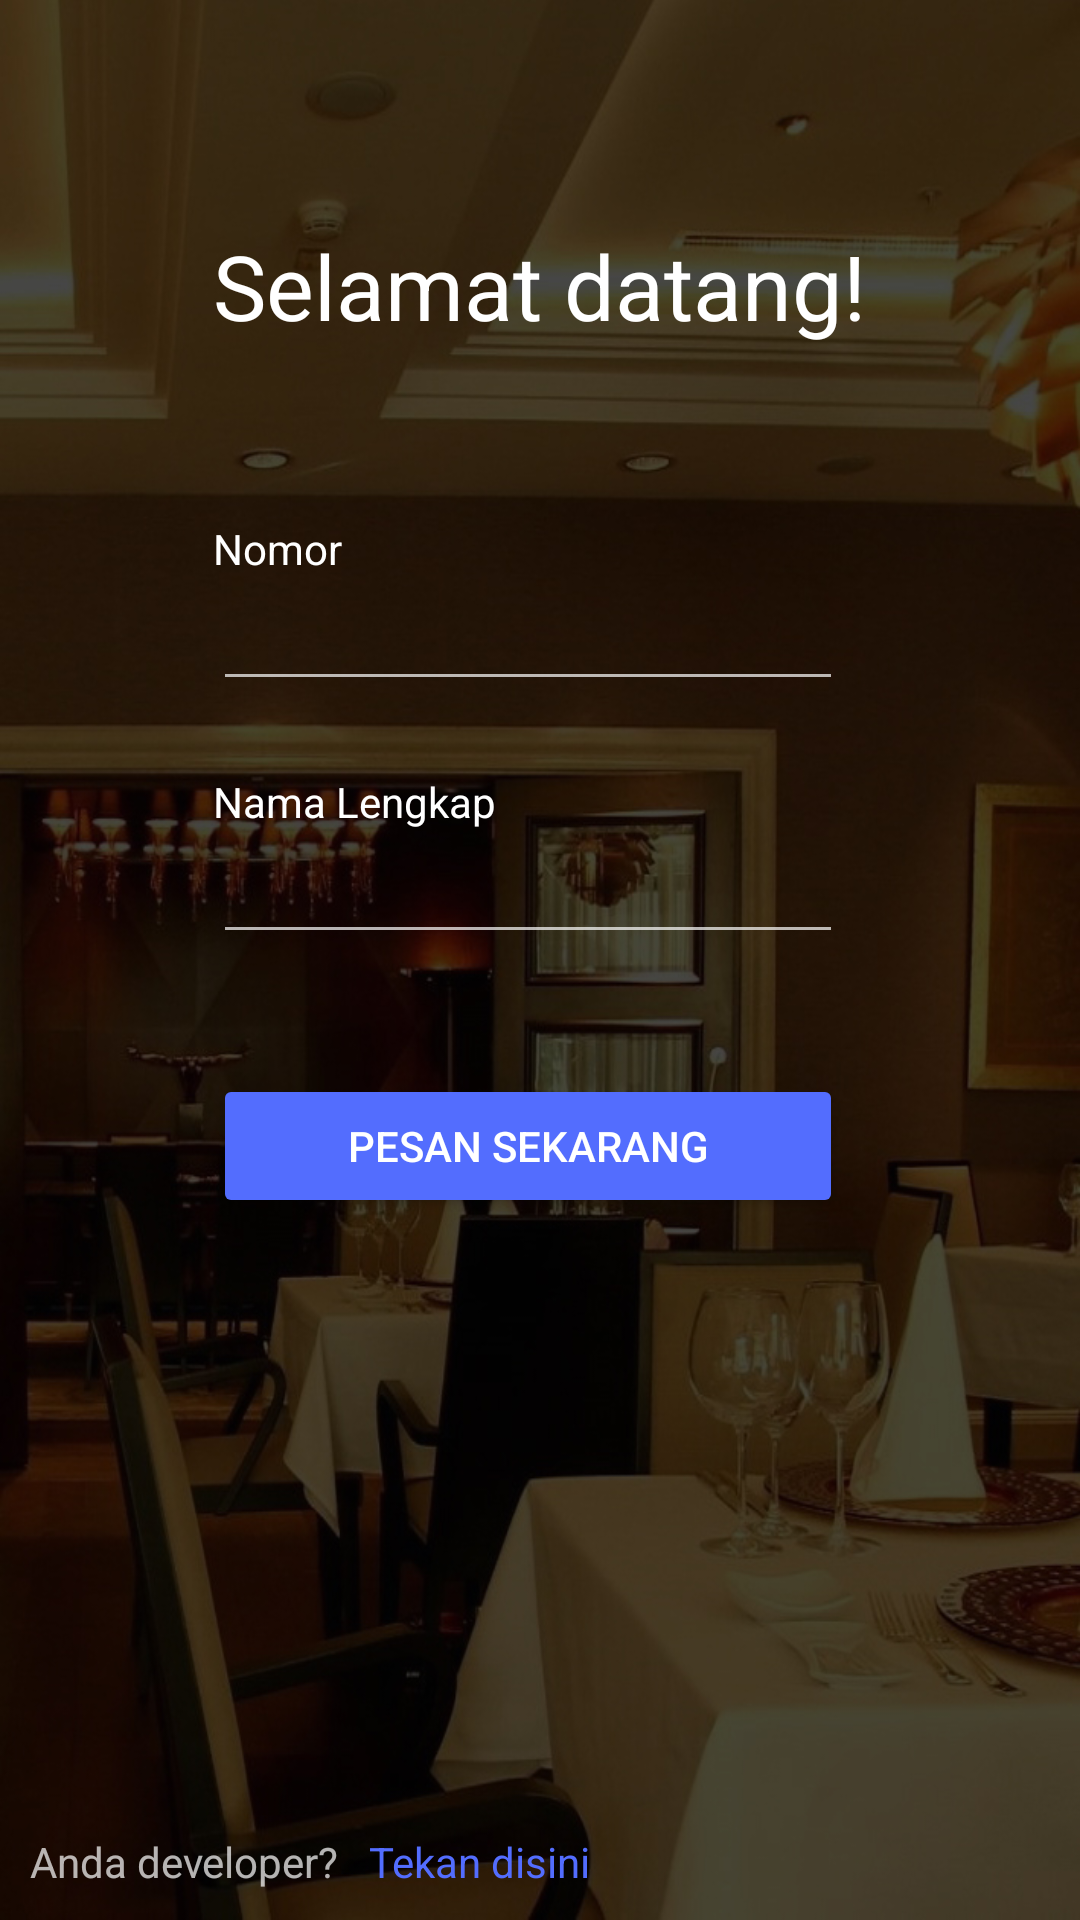

Reconstruct the res/layout file that produces this screen, plus the resources it refers to.
<!-- AndroidManifest.xml: activity theme AppThemeNoActionBar -->
<!-- res/layout/activity_main.xml -->
<?xml version="1.0" encoding="utf-8"?>
<RelativeLayout xmlns:android="http://schemas.android.com/apk/res/android"
    xmlns:app="http://schemas.android.com/apk/res-auto"
    xmlns:tools="http://schemas.android.com/tools"
    android:layout_width="match_parent"
    android:layout_height="match_parent"
    android:background="@drawable/bgmain"
    tools:context="com.alriftech.mobileresto.MainActivity"
    tools:layout_editor_absoluteY="81dp"
    tools:layout_editor_absoluteX="0dp">

    <TextView
        android:id="@+id/textView"
        android:layout_width="wrap_content"
        android:layout_height="wrap_content"
        android:text="Selamat datang!"
        android:textColor="#FFF"
        android:textSize="30sp"
        tools:layout_editor_absoluteX="71dp"
        tools:layout_editor_absoluteY="95dp"
        android:layout_marginTop="75dp"
        android:layout_alignParentTop="true"
        android:layout_centerHorizontal="true" />

    <TextView
        android:id="@+id/textView4"
        android:layout_width="wrap_content"
        android:layout_height="wrap_content"
        android:layout_alignStart="@+id/textView"
        android:layout_below="@+id/textView"
        android:layout_marginTop="58dp"
        android:text="Nomor"
        android:textColor="#FFF" />

    <EditText
        android:id="@+id/txtNomor"
        android:layout_width="wrap_content"
        android:layout_height="wrap_content"
        android:layout_alignStart="@+id/textView4"
        android:layout_below="@+id/textView4"
        android:ems="10"
        android:inputType="phone"
        android:textColor="#FFF" />

    <TextView
        android:id="@+id/textView5"
        android:layout_width="wrap_content"
        android:layout_height="wrap_content"
        android:layout_alignStart="@+id/txtNomor"
        android:layout_below="@+id/txtNomor"
        android:layout_marginTop="24dp"
        android:text="Nama Lengkap"
        android:textColor="#FFF" />

    <EditText
        android:id="@+id/txtNama"
        android:layout_width="wrap_content"
        android:layout_height="wrap_content"
        android:layout_alignStart="@+id/textView5"
        android:layout_below="@+id/textView5"
        android:ems="10"
        android:inputType="textPersonName"
        android:textColor="#FFF" />

    <Button
        android:id="@+id/button"
        style="@style/Widget.AppCompat.Button.Colored"
        android:layout_width="wrap_content"
        android:layout_height="wrap_content"
        android:layout_alignEnd="@+id/txtNama"
        android:layout_alignStart="@+id/txtNama"
        android:layout_below="@+id/txtNama"
        android:layout_marginTop="40dp"
        android:onClick="simpanData"
        android:text="Pesan Sekarang"
        android:textColor="#FFF" />

    <TextView
        android:id="@+id/textView2"
        android:layout_width="wrap_content"
        android:layout_height="wrap_content"
        android:layout_alignParentBottom="true"
        android:layout_alignParentStart="true"
        android:layout_margin="10dp"
        android:text="Anda developer?" />

    <TextView
        android:id="@+id/txtDeveloper"
        android:layout_width="wrap_content"
        android:layout_height="wrap_content"
        android:text="Tekan disini"
        android:layout_alignBaseline="@+id/textView2"
        android:layout_alignBottom="@+id/textView2"
        android:layout_toEndOf="@+id/textView2"
        android:textColor="@color/colorAccent"
        android:onClick="developerMode" />

</RelativeLayout>
<!-- resources referenced by this layout -->
<resources>
  <color name="colorAccent">#536dfe</color>
  <!-- drawable bgmain: jpg bitmap (drawable, 257564 bytes) -->
  <style name="AppThemeNoActionBar" parent="Theme.AppCompat.NoActionBar">
          
          <item name="colorPrimary">@color/colorPrimary</item>
          <item name="colorPrimaryDark">@color/colorPrimaryDark</item>
          <item name="colorAccent">@color/colorAccent</item>
      </style>
  <color name="colorPrimary">#3F51B5</color>
  <color name="colorPrimaryDark">#303F9F</color>
</resources>
